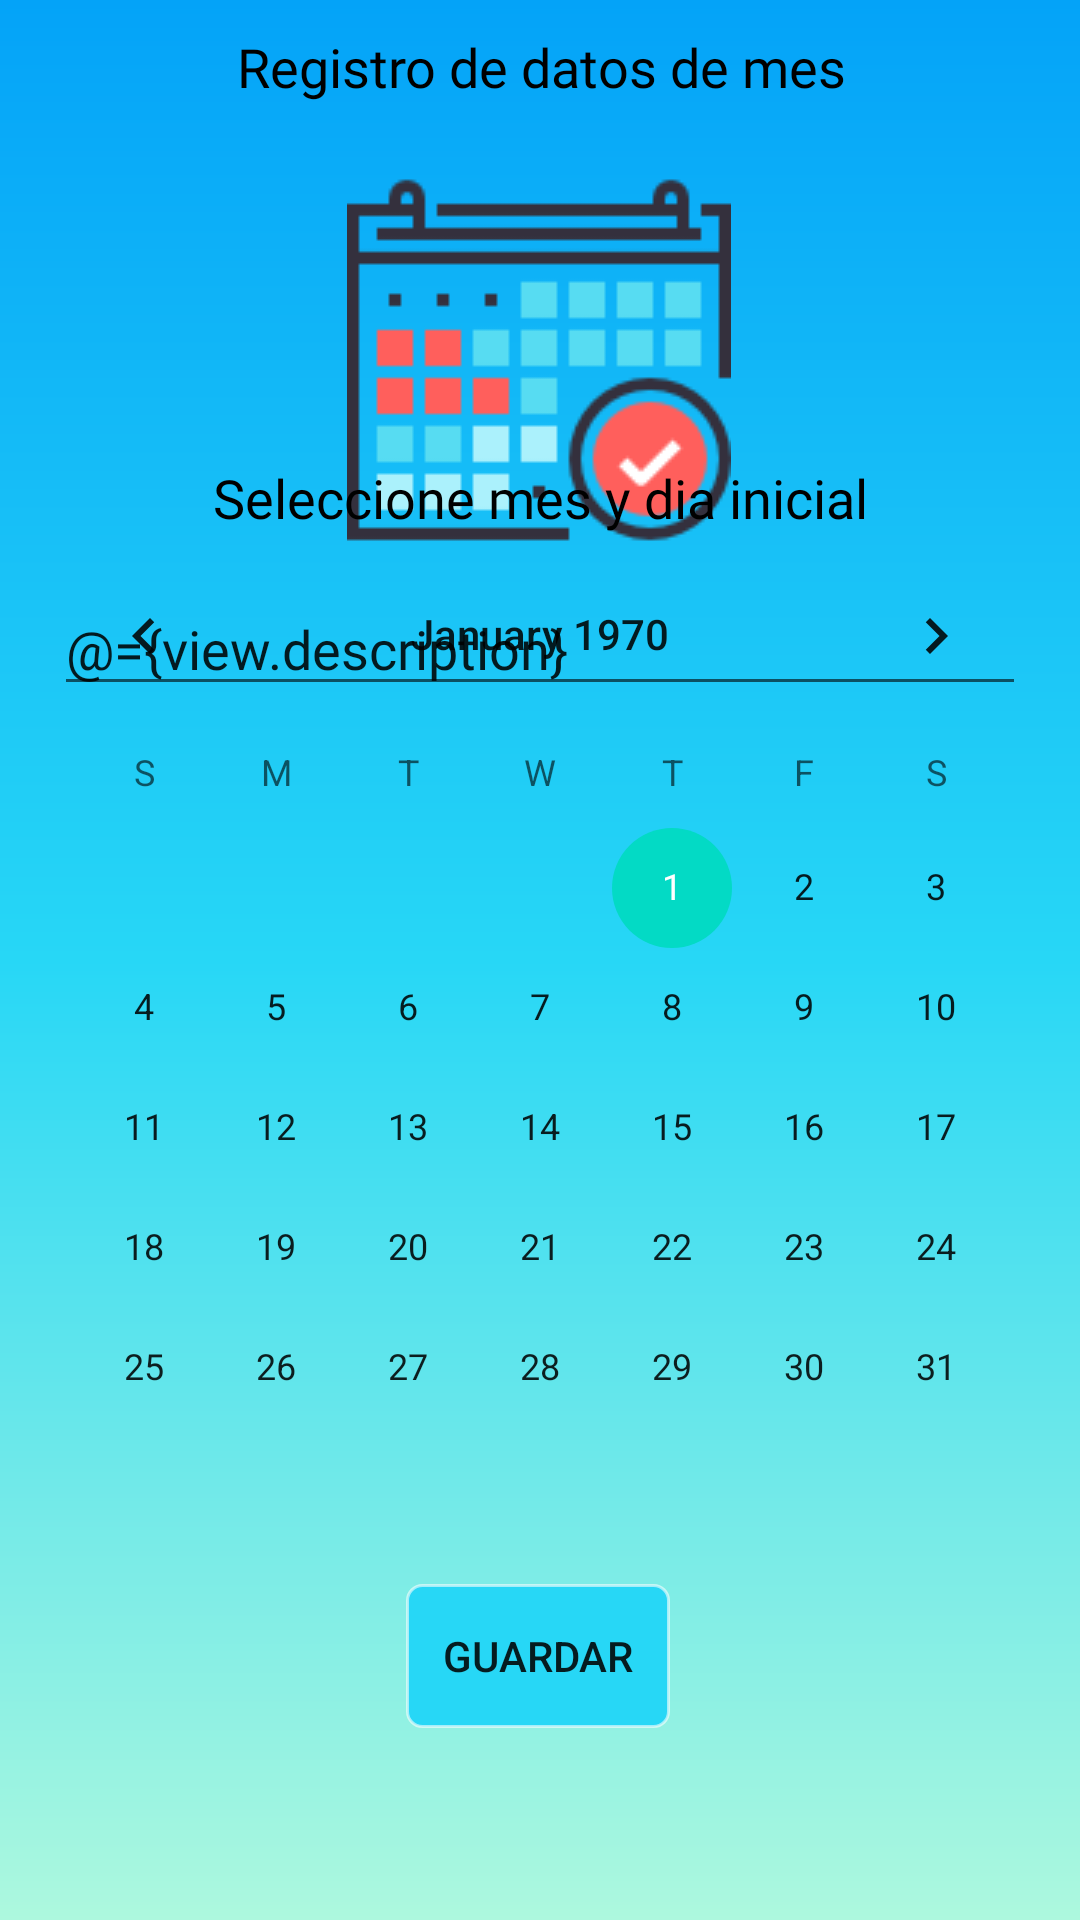

Write the Android layout XML for this screen, with the resource values it uses.
<!-- AndroidManifest.xml: application theme Theme.GMonitoring -->
<!-- res/layout/fragment_add_months.xml -->
<?xml version="1.0" encoding="utf-8"?>
<layout xmlns:android="http://schemas.android.com/apk/res/android"
    xmlns:app="http://schemas.android.com/apk/res-auto"
    xmlns:tools="http://schemas.android.com/tools">

    <data>
        <variable
            name="view"
            type="com.devnic.gmonitoring.ui.months.ViewModelAddMonths" />
    </data>


    <androidx.constraintlayout.widget.ConstraintLayout
        android:id="@+id/view_add_months"
        android:layout_width="match_parent"
        android:layout_height="match_parent"
        android:background="@drawable/background"
        android:fitsSystemWindows="true"
        tools:context=".ui.months.AddMonths">

        <TextView
            android:id="@+id/textView7"
            android:layout_width="414dp"
            android:layout_height="28dp"
            android:layout_marginTop="10dp"
            android:fontFamily="@font/josefins"
            android:text="@string/title_add_months"
            android:textAlignment="center"
            android:textColor="@color/black"
            android:textSize="@dimen/textsize"
            app:layout_constraintEnd_toEndOf="parent"
            app:layout_constraintStart_toStartOf="parent"
            app:layout_constraintTop_toTopOf="parent" />

        <androidx.appcompat.widget.AppCompatImageView
            android:id="@+id/imageView4"
            android:layout_width="wrap_content"
            android:layout_height="wrap_content"
            android:layout_marginTop="56dp"
            android:background="@drawable/calendar"
            app:layout_constraintEnd_toEndOf="parent"
            app:layout_constraintHorizontal_bias="0.498"
            app:layout_constraintStart_toStartOf="parent"
            app:layout_constraintTop_toTopOf="parent" />

        <androidx.appcompat.widget.AppCompatEditText
            android:id="@+id/addmonths_description"
            android:layout_width="match_parent"
            android:layout_height="wrap_content"
            android:layout_marginStart="@dimen/spacetop"
            android:layout_marginTop="10dp"
            android:layout_marginEnd="@dimen/spacetop"
            android:fontFamily="@font/josefinsligth"
            android:hint="@string/hint_description_addmonths"
            android:text="@={view.description}"
            android:textSize="@dimen/textsize"
            app:layout_constraintEnd_toEndOf="parent"
            app:layout_constraintStart_toStartOf="parent"
            app:layout_constraintTop_toBottomOf="@+id/imageView4" />

        <TextView
            android:id="@+id/textView8"
            android:layout_width="match_parent"
            android:layout_height="wrap_content"
            android:fontFamily="@font/josefins"
            android:text="@string/subtitle_add_months"
            android:textAlignment="center"
            android:textColor="@color/black"
            android:textSize="@dimen/textsize"
            app:layout_constraintBottom_toTopOf="@+id/calendarViewMonths"
            app:layout_constraintEnd_toEndOf="parent"
            app:layout_constraintHorizontal_bias="1.0"
            app:layout_constraintStart_toStartOf="parent" />

        <CalendarView
            android:id="@+id/calendarViewMonths"
            android:layout_width="wrap_content"
            android:layout_height="wrap_content"
            android:layout_marginBottom="124dp"
            app:layout_constraintBottom_toBottomOf="parent"
            app:layout_constraintEnd_toEndOf="parent"
            app:layout_constraintHorizontal_bias="0.491"
            app:layout_constraintStart_toStartOf="parent" />

        <androidx.appcompat.widget.AppCompatButton
            android:id="@+id/btnguardarmonths"
            android:layout_width="wrap_content"
            android:layout_height="wrap_content"
            android:layout_marginBottom="64dp"
            android:background="@drawable/round"
            android:onClick="@{()-> view.valid()}"
            android:text="@string/btn_guardar"
            app:layout_constraintBottom_toBottomOf="parent"
            app:layout_constraintEnd_toEndOf="parent"
            app:layout_constraintHorizontal_bias="0.498"
            app:layout_constraintStart_toStartOf="parent" />
    </androidx.constraintlayout.widget.ConstraintLayout>
</layout>
<!-- resources referenced by this layout -->
<resources>
  <color name="black">#FF000000</color>
  <dimen name="spacetop">18dp</dimen>
  <dimen name="textsize">18sp</dimen>
  <!-- drawable background (drawable) -->
  <?xml version="1.0" encoding="utf-8"?>
  <shape xmlns:android="http://schemas.android.com/apk/res/android">
  <gradient
      android:angle="90"
      android:startColor="#ADF8DE"
      android:centerColor="#27D7F6"
      android:endColor="#04A3F8"/>
  </shape>
  <!-- drawable calendar: png bitmap (drawable-v24, 3787 bytes) -->
  <!-- drawable round (drawable) -->
  <?xml version="1.0" encoding="utf-8"?>
  <shape xmlns:android="http://schemas.android.com/apk/res/android">
  <stroke android:color="#92FFFFFF"
      android:width="1dp"/>
      <solid android:color="#27D7F6"/>
      <corners
          android:bottomLeftRadius="5dp"
          android:bottomRightRadius="5dp"
          android:topLeftRadius="5dp"
          android:topRightRadius="5dp"/>
  </shape>
  <string name="btn_guardar">Guardar</string>
  <string name="hint_description_addmonths">Descripcion</string>
  <string name="subtitle_add_months">Seleccione mes y dia inicial</string>
  <string name="title_add_months">Registro de datos de mes</string>
  <style name="Theme.GMonitoring" parent="Theme.MaterialComponents.DayNight.NoActionBar">
          
          <item name="colorPrimary">@color/teal_200</item>
          <item name="colorPrimaryVariant">@color/purple_700</item>
          <item name="colorOnPrimary">#F10808</item>
          
          <item name="colorSecondary">@color/teal_200</item>
          <item name="colorSecondaryVariant">@color/teal_700</item>
          <item name="colorOnSecondary">@color/black</item>
          
          <item name="android:statusBarColor">@color/white</item>
          
      </style>
  <color name="teal_200">#FF03DAC5</color>
  <color name="purple_700">#FF3700B3</color>
  <color name="teal_700">#FF018786</color>
  <color name="white">#FFFFFFFF</color>
</resources>
